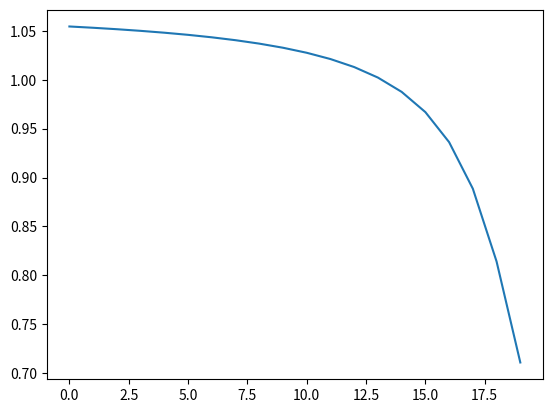

Here is the Python script that generated this plot: (Note: this script raises an exception after producing the figure.)
import numpy as np
import matplotlib.pyplot as plt

ta = 0.01
numIteracoes = 20  # loops
q = 13  # numero de entradas
m = 2  # numeros de neuronios na camada de entrada
n = 4  # numero de neuronios na camada oculta
l = 1  # numero de neuronios na camada de saida
W1 = np.random.random((n, m + 1))
W2 = np.random.random((l, n + 1))
# armazenamento de erros
# Erro de saidas
E = np.zeros(q)
# Erro total medio
Etm = np.zeros(numIteracoes)
bias = 1


def main():
    stop = 0
    while stop == 0:
        treinamento()
        stop = int(input('A rede está bem treinada? 1-SIM | 0-NÃO\n'))
    entradas()


def treinamento():
    global ta, numIteracoes, q, m, n, l, W1, W2, E, Etm, bias
    peso = np.array([130, 137, 120, 139, 127, 150, 131, 142, 129, 140, 134, 136, 128])
    ph = np.array([3.33, 3.69, 3.4, 3.75, 3.8, 4.34, 3.55, 4.2, 3.98, 4.1, 3.61, 3.95, 3.7])
    s = np.array([-1, 1, -1, 1, -1, 1, -1, 1, -1, 1, -1, 1, -1])
    Error_Test = np.zeros(q)
    # -1 = maça
    # 1 = laranja
    # entrada do Percepton
    X = np.stack((peso, ph))  # concatena os paramentros em uma matriz
    for i in range(0, numIteracoes):
        for j in range(q):
            # bias no vetor de entrada
            Xb = np.hstack((bias, X[:, j]))

            # saida camada oculta
            # tangentehiperbolica(peso * xb)
            Y = np.tanh(W1.dot(Xb))

            # incluindo bias
            Yb = np.insert(Y, 0, bias)

            Z = np.tanh(W2.dot(Yb))

            # erro saidas
            e = s[j] - Z
            Error_Test[j] = s[j] - Z

            # erro total
            E[j] = (e.transpose().dot(e)) / 2

            # iterações e erro total
            # print('i = 'str(i) + ' E = ' + str(E))

            # backpropagation
            # Cálculo do gradiente na camada de saída
            delta2 = np.diag(e).dot((1 - Z * Z))
            vdelta2 = (W2.transpose()).dot(delta2)
            delta1 = np.diag(1 - Yb * Yb).dot(vdelta2)

            # Atualização dos pesos
            W1 = W1 + ta * (np.outer(delta1[1:], Xb))
            W2 = W2 + ta * (np.outer(delta2, Yb))

        Etm[i] = E.mean()

    # print("Erro total medio = " + str(Etm))

    print(Error_Test)
    print(np.round(Error_Test) - s)
    plt.plot(Etm)
    plt.show()


def entradas():
    global ta, numIteracoes, q, m, n, l, W1, W2, E, Etm, bias
    peso = np.array([122, 126, 143, 147])
    ph = np.array([3.51, 4.25, 4.00, 3.755])
    s = np.array([-1, -1, 1, 1])
    X = np.stack((peso, ph))  # concatena os paramentros em uma matriz

    Error_Test = np.zeros(4)
    for j in range(4):
        # bias no vetor de entrada
        Xb = np.hstack((bias, X[:, j]))

        # saida camada oculta
        # tangentehiperbolica(peso * xb)
        Y = np.tanh(W1.dot(Xb))

        # incluindo bias
        Yb = np.insert(Y, 0, bias)

        Z = np.tanh(W2.dot(Yb))

        # erro saidas
        Error_Test[j] = s[j] - Z
    print('\nEntradas:')
    for i in range(0, len(peso)):
        print('Peso: {p} | PH: {ph}\n'.format(p=peso[i], ph=ph[i]))
    print('Saída esperada: Maça, Maça, Laranja, Laranja')
    if -1 in np.round(Error_Test) - s:
        print('A saída está errada!')
    else:
        print('A saída está correta!')

    print(Error_Test)
    print(np.round(Error_Test) - s)


main()
